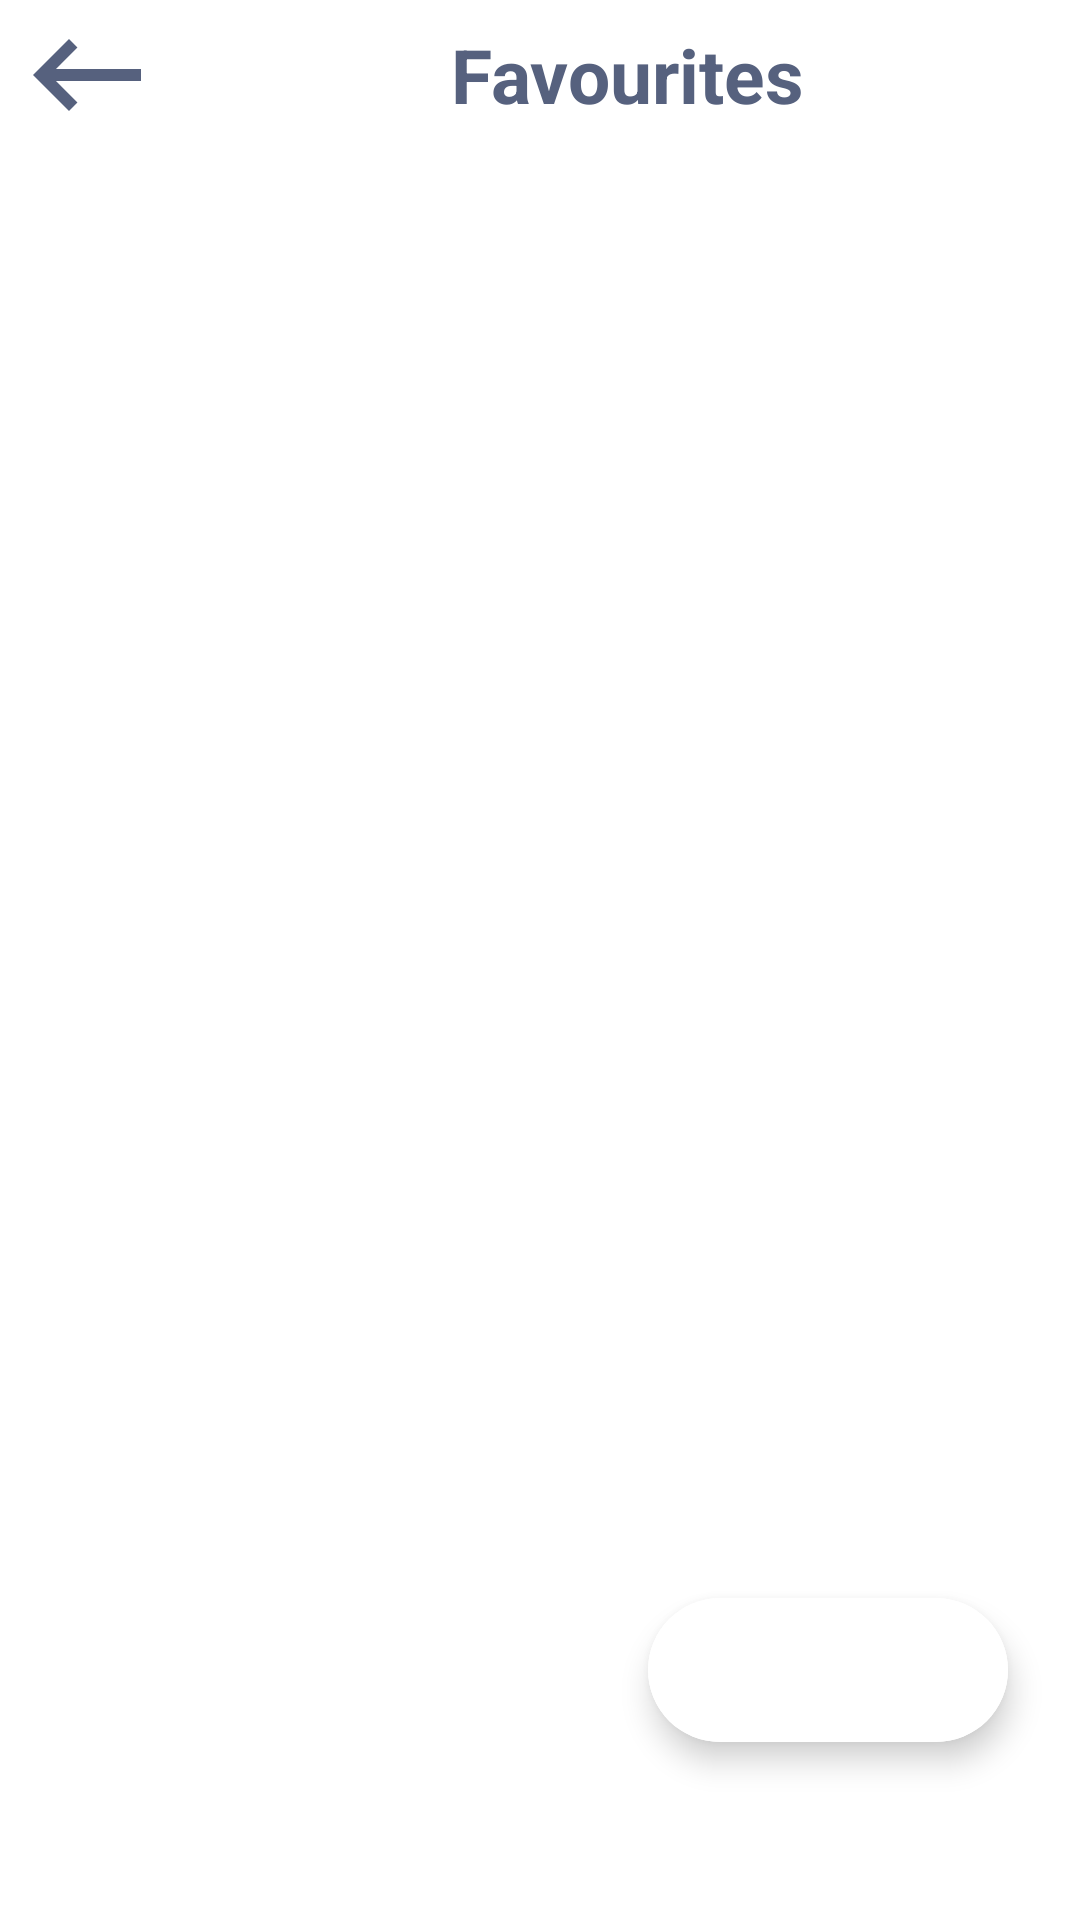

Here is an Android app screen rendered from its layout file. Give the layout XML and the strings, colors and styles it references.
<!-- AndroidManifest.xml: application theme splash_screen -->
<!-- res/layout/activity_favourite.xml -->
<?xml version="1.0" encoding="utf-8"?>
<androidx.constraintlayout.widget.ConstraintLayout xmlns:android="http://schemas.android.com/apk/res/android"
    xmlns:app="http://schemas.android.com/apk/res-auto"
    xmlns:tools="http://schemas.android.com/tools"
    android:layout_width="match_parent"
    android:layout_height="match_parent"

    tools:context=".FavouriteActivity"
    android:layout_marginTop="2dp" >

    <LinearLayout
        android:id="@+id/linearLayout"
        android:layout_width="match_parent"
        android:layout_height="wrap_content"
        android:orientation="horizontal"
        app:layout_constraintEnd_toEndOf="parent"
        app:layout_constraintStart_toStartOf="parent"
        app:layout_constraintTop_toTopOf="parent"
      >

        <ImageButton
            android:layout_width="wrap_content"
            android:layout_height="50dp"
            android:backgroundTint="@android:color/transparent"
            android:contentDescription="@string/back_btn"
            android:src="@drawable/back_icon"
            app:tint="@color/iconsColor"
            android:padding="5dp "/>

        <TextView
            android:layout_width="match_parent"
            android:layout_height="match_parent"
            android:contentDescription="@string/favourites_btn"
            android:gravity="center"
            android:text="@string/favourites_btn"
            android:textColor="@color/iconsColor"
            android:textSize="25dp"
            android:textStyle="bold" />
    </LinearLayout>

    <com.google.android.material.floatingactionbutton.ExtendedFloatingActionButton
        android:layout_width="wrap_content"
        android:layout_height="wrap_content"
        android:backgroundTint="@color/white"
        app:icon="@drawable/shuffle_icon"
        app:iconSize="35dp"
        app:iconTint="@color/iconsColor"

        app:layout_constraintBottom_toBottomOf="parent"
        app:layout_constraintEnd_toEndOf="parent"
        app:layout_constraintHorizontal_bias="0.9"
        app:layout_constraintStart_toStartOf="parent"
        app:layout_constraintTop_toTopOf="@+id/linearLayout"
        app:layout_constraintVertical_bias="0.9" />
</androidx.constraintlayout.widget.ConstraintLayout>
<!-- resources referenced by this layout -->
<resources>
  <color name="iconsColor">#56617e</color>
  <color name="white">#FFFFFFFF</color>
  <!-- drawable back_icon (drawable) -->
  <vector xmlns:android="http://schemas.android.com/apk/res/android"
      android:width="48dp"
      android:height="48dp"
      android:tint="#000000"
      android:viewportWidth="24"
      android:viewportHeight="24">
      <path
          android:fillColor="@android:color/white"
          android:pathData="M21,11H6.83l3.58,-3.59L9,6l-6,6 6,6 1.41,-1.41L6.83,13H21z" />
  </vector>
  <string name="back_btn">Back</string>
  <string name="favourites_btn">Favourites</string>
  <style name="splash_screen" parent="Theme.MaterialComponents.Light.NoActionBar">
          <item name="android:windowBackground">@drawable/splash_screen</item>
  
      </style>
  <!-- drawable splash_screen (drawable) -->
  <?xml version="1.0" encoding="utf-8"?>
  <layer-list xmlns:android="http://schemas.android.com/apk/res/android">
      <item android:drawable="@color/white" />
      <item
          android:drawable="@drawable/ic_music_player_slash_screen"
          android:gravity="center" />
  </layer-list>
</resources>
